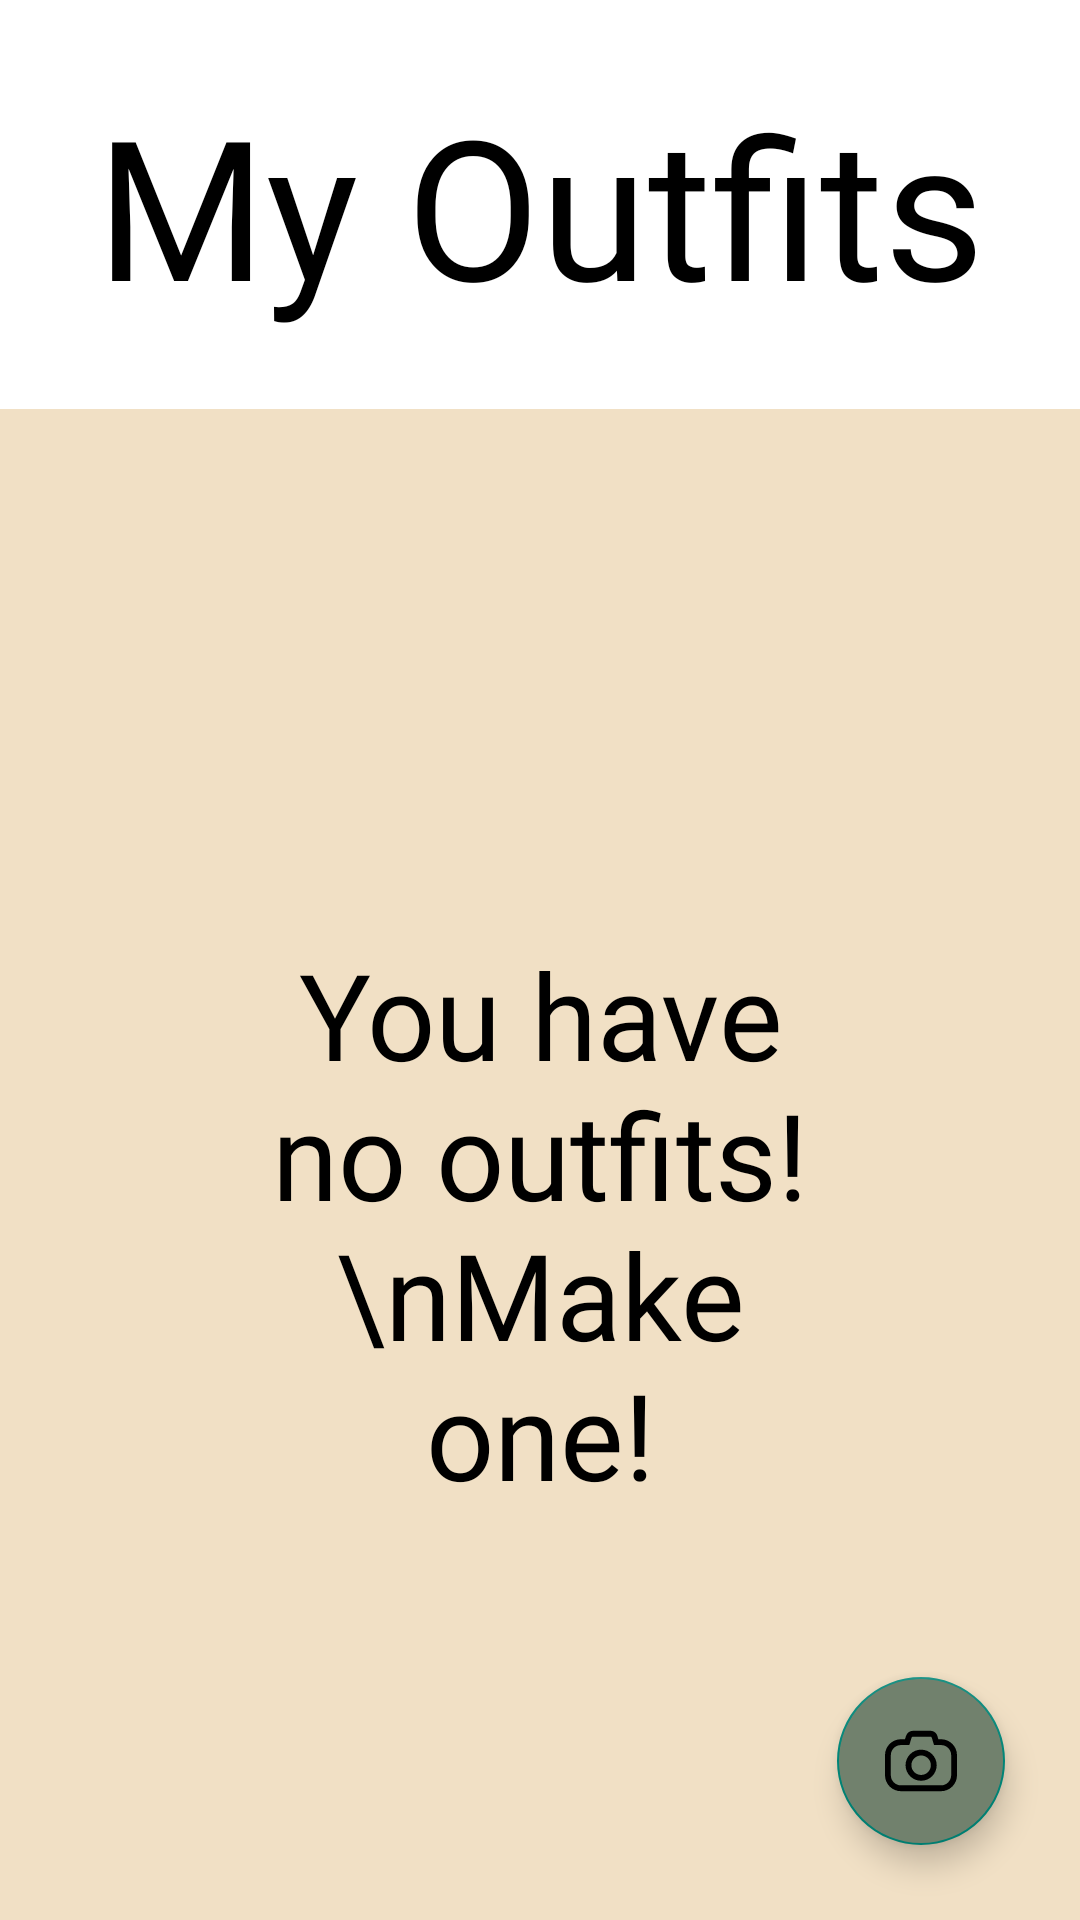

Write the Android layout XML for this screen, with the resource values it uses.
<!-- AndroidManifest.xml: application theme Theme.Virtualvoguemobile -->
<!-- res/layout/fragment_my_outfits.xml -->
<?xml version="1.0" encoding="utf-8"?>
<androidx.constraintlayout.widget.ConstraintLayout xmlns:android="http://schemas.android.com/apk/res/android"
    xmlns:app="http://schemas.android.com/apk/res-auto"
    xmlns:tools="http://schemas.android.com/tools"
    android:layout_width="match_parent"
    android:layout_height="match_parent"
    android:orientation="vertical"
    tools:context=".myOutfits"
    android:background="@color/champagne"
    >


    <TextView
        android:id="@+id/outfitsTitle"
        android:layout_width="match_parent"
        android:layout_height="wrap_content"
        android:fontFamily="@font/lemands"
        android:gravity="center"
        android:padding="25sp"
        android:text="@string/my_outfits"
        android:textColor="@color/black"
        android:background="@color/white"
        android:textSize="65sp"
        app:layout_constraintLeft_toLeftOf="parent"
        app:layout_constraintRight_toRightOf="parent"
        app:layout_constraintTop_toTopOf="parent" />

    <com.google.android.material.floatingactionbutton.FloatingActionButton
        android:id="@+id/addToClosetButton"
        android:layout_width="wrap_content"
        android:layout_height="wrap_content"
        android:layout_margin="25dp"
        android:backgroundTint="@color/reseda_green"
        android:contentDescription="@string/opens_camera"
        android:src="@drawable/camera"
        app:layout_constraintBottom_toBottomOf="parent"
        app:layout_constraintRight_toRightOf="parent" />


    <androidx.core.widget.NestedScrollView
        android:id="@+id/myOutfitsScroll"
        android:layout_width="match_parent"
        android:layout_height="0dp"
        app:layout_constraintBottom_toBottomOf="parent"
        app:layout_constraintTop_toBottomOf="@id/outfitsTitle"
        app:layout_constraintVertical_bias="0.0"
        tools:layout_editor_absoluteX="31dp"
        android:paddingHorizontal="45dp"
        >

        <LinearLayout
            android:id="@+id/imagesLayout"
            android:layout_width="match_parent"
            android:layout_height="wrap_content"
            android:gravity="center"
            android:orientation="vertical">

            <TextView
                android:id="@+id/outfitsTitleS"
                android:layout_width="match_parent"
                android:layout_height="wrap_content"
                android:fontFamily="@font/lemands"
                android:gravity="center"
                android:layout_marginTop="150dp"
                android:padding="25sp"
                android:text="You have no outfits!\nMake one!"
                android:textColor="@color/black"
                android:textSize="40sp"
                app:layout_constraintLeft_toLeftOf="parent"
                app:layout_constraintRight_toRightOf="parent"
                app:layout_constraintTop_toTopOf="parent" />

        </LinearLayout>

    </androidx.core.widget.NestedScrollView>


</androidx.constraintlayout.widget.ConstraintLayout>
<!-- resources referenced by this layout -->
<resources>
  <color name="black">#FF000000</color>
  <color name="champagne">#F1E0C5</color>
  <color name="reseda_green">#71816D</color>
  <color name="white">#FFFFFFFF</color>
  <!-- drawable camera (drawable) -->
  <vector android:height="1800dp" android:viewportHeight="74.207"
      android:viewportWidth="74.207" android:width="1800dp" xmlns:android="http://schemas.android.com/apk/res/android">
      <path android:fillColor="#000000" android:pathData="M57.746,14.658h-2.757l-1.021,-3.363c-0.965,-3.178 -3.844,-5.313 -7.164,-5.313H28.801c-3.321,0 -6.201,2.135 -7.165,5.313l-1.021,3.363h-4.153C7.385,14.658 0,22.043 0,31.121v20.642c0,9.077 7.385,16.462 16.462,16.462h41.283c9.077,0 16.462,-7.385 16.462,-16.462V31.121C74.208,22.043 66.823,14.658 57.746,14.658zM68.208,51.762c0,5.769 -4.693,10.462 -10.462,10.462H16.462C10.693,62.223 6,57.53 6,51.762V31.121c0,-5.769 4.693,-10.462 10.462,-10.462h8.603l2.313,-7.621c0.192,-0.631 0.764,-1.055 1.423,-1.055h18.003c0.659,0 1.23,0.424 1.423,1.057l2.314,7.619h7.204c5.769,0 10.462,4.693 10.462,10.462L68.208,51.762L68.208,51.762z"/>
      <path android:fillColor="#000000" android:pathData="M37.228,25.406c-8.844,0 -16.04,7.195 -16.04,16.04c0,8.844 7.195,16.039 16.04,16.039s16.041,-7.195 16.041,-16.039C53.269,32.601 46.073,25.406 37.228,25.406zM37.228,51.486c-5.536,0 -10.04,-4.504 -10.04,-10.039c0,-5.536 4.504,-10.04 10.04,-10.04c5.537,0 10.041,4.504 10.041,10.04C47.269,46.982 42.765,51.486 37.228,51.486z"/>
  </vector>
  <string name="my_outfits">My Outfits</string>
  <string name="opens_camera">opens camera</string>
  <style name="Theme.Virtualvoguemobile" parent="Base.Theme.Virtualvoguemobile" />
  <style name="Base.Theme.Virtualvoguemobile" parent="Theme.AppCompat.Light.DarkActionBar">
          
          
      </style>
</resources>
